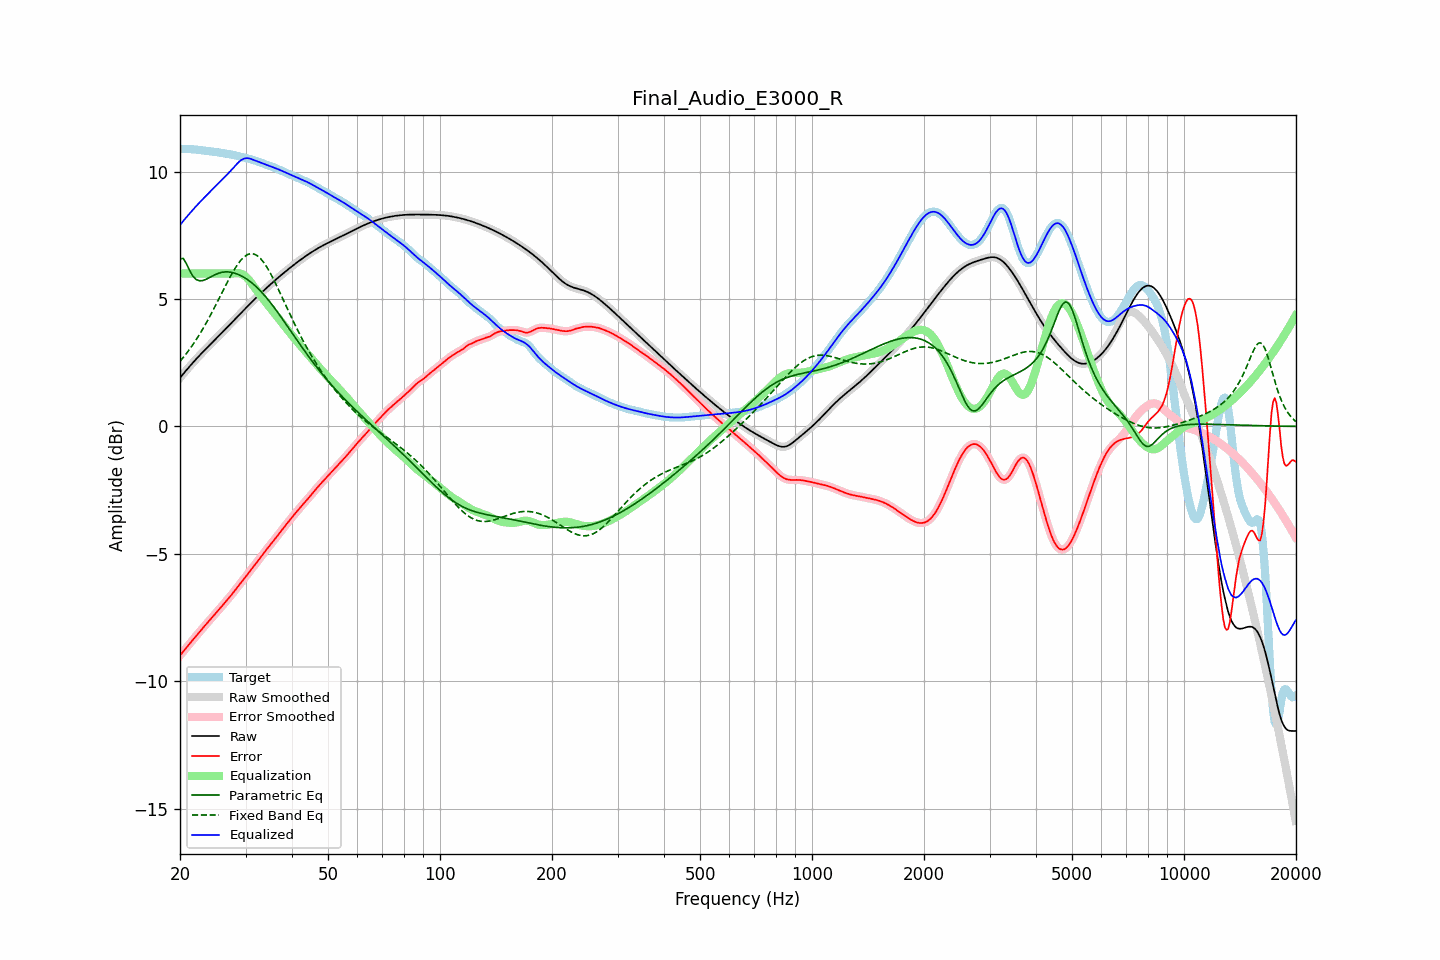

Source data for this figure (header and first rows):
frequency, raw, error, smoothed, error_smoothed, equalization, parametric_eq, fixed_band_eq, equalized_raw, equalized_smoothed, target
20.00, 1.91, -8.99, 1.91, -8.99, 6.00, 6.57, 2.55, 7.91, 7.91, 10.89
20.20, 1.98, -8.91, 1.98, -8.91, 6.00, 6.58, 2.63, 7.98, 7.98, 10.89
20.40, 2.06, -8.83, 2.06, -8.83, 6.00, 6.59, 2.70, 8.06, 8.06, 10.89
20.61, 2.13, -8.76, 2.13, -8.76, 6.00, 6.49, 2.78, 8.13, 8.13, 10.89
20.81, 2.21, -8.68, 2.21, -8.68, 6.00, 6.38, 2.86, 8.21, 8.21, 10.89
21.02, 2.28, -8.60, 2.28, -8.60, 6.00, 6.25, 2.94, 8.28, 8.28, 10.89
21.23, 2.36, -8.53, 2.36, -8.53, 6.00, 6.11, 3.03, 8.36, 8.36, 10.88
21.44, 2.43, -8.45, 2.43, -8.45, 6.00, 6.00, 3.12, 8.43, 8.43, 10.88
21.66, 2.50, -8.37, 2.50, -8.37, 6.00, 5.90, 3.21, 8.50, 8.50, 10.87
21.87, 2.57, -8.30, 2.57, -8.30, 6.00, 5.83, 3.30, 8.57, 8.57, 10.87
22.09, 2.64, -8.22, 2.64, -8.22, 6.00, 5.77, 3.40, 8.64, 8.64, 10.86
22.31, 2.71, -8.15, 2.71, -8.15, 6.00, 5.74, 3.50, 8.71, 8.71, 10.85
22.54, 2.77, -8.07, 2.77, -8.07, 6.00, 5.72, 3.59, 8.77, 8.77, 10.85
22.76, 2.84, -8.00, 2.84, -8.00, 6.00, 5.72, 3.70, 8.84, 8.84, 10.84
22.99, 2.91, -7.92, 2.91, -7.92, 6.00, 5.72, 3.80, 8.91, 8.91, 10.83
23.22, 2.97, -7.85, 2.97, -7.85, 6.00, 5.74, 3.91, 8.97, 8.97, 10.82
23.45, 3.04, -7.78, 3.04, -7.78, 6.00, 5.77, 4.02, 9.04, 9.04, 10.82
23.69, 3.10, -7.71, 3.10, -7.71, 6.00, 5.80, 4.14, 9.10, 9.10, 10.81
23.92, 3.16, -7.64, 3.16, -7.64, 6.00, 5.83, 4.25, 9.16, 9.16, 10.80
24.16, 3.23, -7.57, 3.23, -7.57, 6.00, 5.86, 4.37, 9.23, 9.23, 10.80
24.40, 3.29, -7.50, 3.29, -7.50, 6.00, 5.90, 4.49, 9.29, 9.29, 10.79
24.65, 3.35, -7.43, 3.35, -7.43, 6.00, 5.93, 4.61, 9.35, 9.35, 10.78
24.89, 3.42, -7.35, 3.42, -7.35, 6.00, 5.96, 4.73, 9.42, 9.42, 10.77
25.14, 3.48, -7.28, 3.48, -7.28, 6.00, 5.99, 4.86, 9.48, 9.48, 10.76
25.39, 3.54, -7.21, 3.54, -7.21, 6.00, 6.01, 4.98, 9.54, 9.54, 10.75
25.65, 3.61, -7.13, 3.61, -7.13, 6.00, 6.03, 5.11, 9.61, 9.61, 10.74
25.91, 3.67, -7.06, 3.67, -7.06, 6.00, 6.05, 5.23, 9.67, 9.67, 10.73
26.16, 3.73, -6.98, 3.74, -6.98, 6.00, 6.06, 5.36, 9.73, 9.74, 10.72
26.43, 3.80, -6.91, 3.80, -6.91, 6.00, 6.06, 5.48, 9.80, 9.80, 10.71
26.69, 3.86, -6.84, 3.86, -6.84, 6.00, 6.06, 5.61, 9.86, 9.86, 10.70
26.96, 3.93, -6.76, 3.93, -6.76, 6.00, 6.06, 5.73, 9.93, 9.93, 10.69
27.23, 3.99, -6.69, 3.99, -6.69, 6.00, 6.05, 5.84, 9.99, 9.99, 10.68
27.50, 4.06, -6.61, 4.06, -6.61, 6.00, 6.05, 5.96, 10.06, 10.06, 10.67
27.77, 4.13, -6.53, 4.13, -6.53, 6.00, 6.03, 6.07, 10.13, 10.13, 10.65
28.05, 4.19, -6.45, 4.19, -6.45, 6.01, 6.01, 6.18, 10.20, 10.20, 10.64
28.33, 4.26, -6.37, 4.26, -6.37, 6.01, 5.99, 6.27, 10.27, 10.27, 10.63
28.62, 4.32, -6.29, 4.32, -6.29, 6.01, 5.97, 6.37, 10.34, 10.34, 10.61
28.90, 4.39, -6.20, 4.39, -6.20, 6.01, 5.94, 6.45, 10.40, 10.40, 10.59
29.19, 4.45, -6.12, 4.45, -6.12, 5.99, 5.91, 6.53, 10.45, 10.45, 10.58
29.48, 4.52, -6.04, 4.52, -6.04, 5.96, 5.88, 6.60, 10.48, 10.48, 10.56
29.78, 4.58, -5.96, 4.59, -5.96, 5.92, 5.84, 6.66, 10.51, 10.51, 10.55
30.08, 4.65, -5.88, 4.65, -5.88, 5.87, 5.80, 6.70, 10.52, 10.52, 10.53
30.38, 4.71, -5.80, 4.71, -5.80, 5.81, 5.76, 6.74, 10.52, 10.52, 10.52
30.68, 4.78, -5.72, 4.78, -5.72, 5.74, 5.71, 6.76, 10.52, 10.52, 10.50
30.99, 4.84, -5.64, 4.84, -5.64, 5.66, 5.67, 6.78, 10.50, 10.50, 10.48
31.30, 4.90, -5.56, 4.90, -5.56, 5.57, 5.62, 6.77, 10.47, 10.47, 10.47
31.61, 4.97, -5.48, 4.97, -5.48, 5.48, 5.56, 6.76, 10.45, 10.45, 10.45
31.93, 5.03, -5.40, 5.03, -5.40, 5.40, 5.51, 6.73, 10.42, 10.42, 10.43
32.24, 5.09, -5.31, 5.09, -5.31, 5.31, 5.45, 6.70, 10.40, 10.40, 10.40
32.57, 5.15, -5.23, 5.15, -5.23, 5.23, 5.38, 6.65, 10.38, 10.38, 10.38
32.89, 5.21, -5.15, 5.21, -5.15, 5.15, 5.32, 6.59, 10.36, 10.36, 10.36
33.22, 5.27, -5.06, 5.27, -5.06, 5.06, 5.25, 6.52, 10.33, 10.33, 10.33
33.55, 5.33, -4.98, 5.33, -4.98, 4.98, 5.18, 6.44, 10.31, 10.31, 10.31
33.89, 5.39, -4.90, 5.39, -4.90, 4.90, 5.11, 6.35, 10.29, 10.29, 10.28
34.23, 5.44, -4.82, 5.44, -4.82, 4.82, 5.03, 6.25, 10.26, 10.26, 10.26
34.57, 5.50, -4.74, 5.50, -4.74, 4.74, 4.96, 6.15, 10.24, 10.24, 10.24
34.92, 5.56, -4.66, 5.56, -4.66, 4.66, 4.88, 6.04, 10.22, 10.22, 10.22
35.27, 5.61, -4.58, 5.61, -4.58, 4.58, 4.80, 5.92, 10.19, 10.19, 10.20
35.62, 5.67, -4.50, 5.67, -4.50, 4.50, 4.71, 5.80, 10.17, 10.17, 10.17
35.97, 5.72, -4.42, 5.72, -4.42, 4.42, 4.63, 5.67, 10.15, 10.15, 10.15
... 635 more rows
